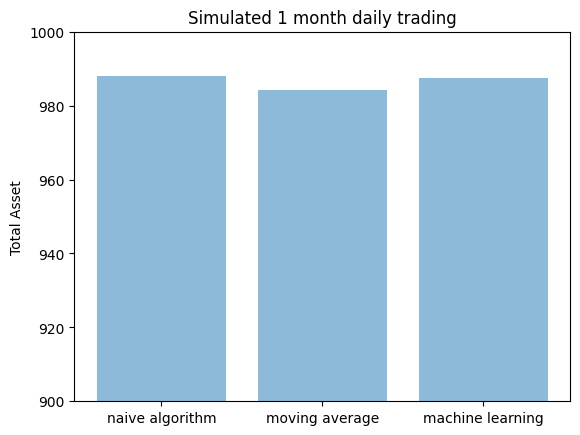

Here is the Python script that generated this plot: (Note: this script raises an exception after producing the figure.)
import matplotlib.pyplot as plt; plt.rcdefaults()
import numpy as np
import matplotlib.pyplot as plt
 
objects = ('naive algorithm', 'moving average', 'machine learning')
y_pos = np.arange(len(objects))
performance = [988.01,984.25,987.50]
 
plt.bar(y_pos, performance, align='center', alpha=0.5)
plt.xticks(y_pos, objects)
plt.ylabel('Total Asset')
plt.title('Simulated 1 month daily trading')
plt.ylim((900,1000))
plt.savefig('img/simulated_1month.png')  
plt.show() 
